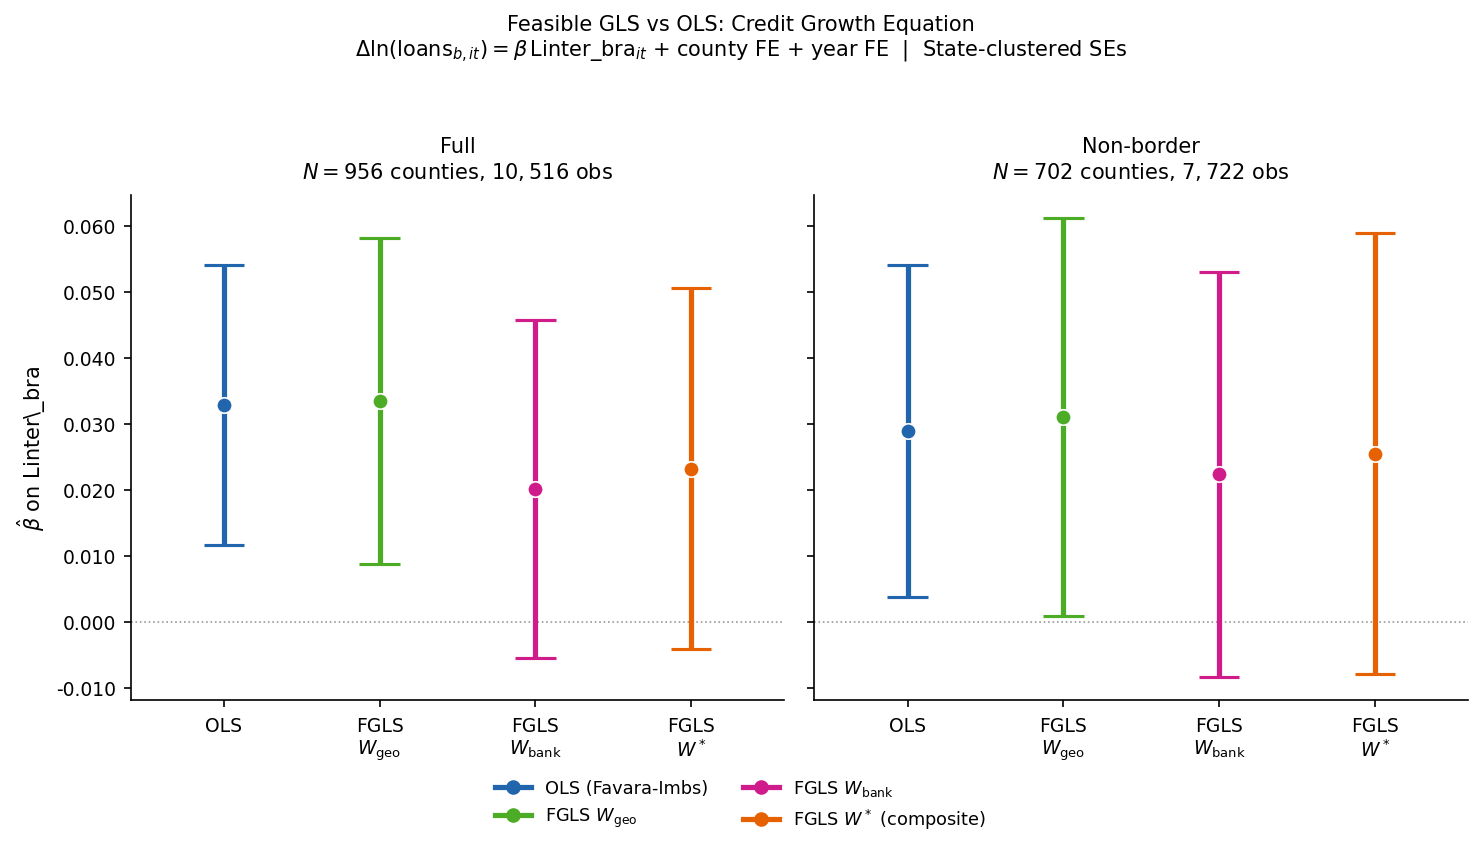

The data file committed next to this chart (first rows):
sample, estimator, W_label, lam_used, rho_W, beta, se, ci_lower, ci_upper, ci_width, t_stat, p_value, N, T, G
Full, OLS (Favara-Imbs), none, 0.0, 0.0, 0.03283, 0.0108, 0.01166, 0.05401, 0.04235, 3.039, 0.002371, 956, 11, 48
Full, FGLS W_geo, W_geo, 0.1801, 1, 0.03345, 0.01258, 0.008788, 0.05812, 0.04933, 2.658, 0.007853, 956, 11, 48
Full, FGLS W_bank, W_bank, 0.699, 1, 0.02017, 0.01306, -0.005425, 0.04577, 0.0512, 1.545, 0.1224, 956, 11, 48
Full, FGLS W* (composite), W_star, 0.638, 1.0, 0.02325, 0.01396, -0.004099, 0.05061, 0.0547, 1.666, 0.09566, 956, 11, 48
Non-border, OLS (Favara-Imbs), none, 0.0, 0.0, 0.02894, 0.01283, 0.00379, 0.0541, 0.05031, 2.255, 0.02412, 702, 11, 47
Non-border, FGLS W_geo, W_geo, 0.1701, 1, 0.03112, 0.01537, 0.001002, 0.06125, 0.06024, 2.025, 0.04285, 702, 11, 47
Non-border, FGLS W_bank, W_bank, 0.6705, 1, 0.02237, 0.01567, -0.008336, 0.05308, 0.06142, 1.428, 0.1533, 702, 11, 47
Non-border, FGLS W* (composite), W_star, 0.6002, 1, 0.02552, 0.01705, -0.007885, 0.05893, 0.06682, 1.497, 0.1343, 702, 11, 47
